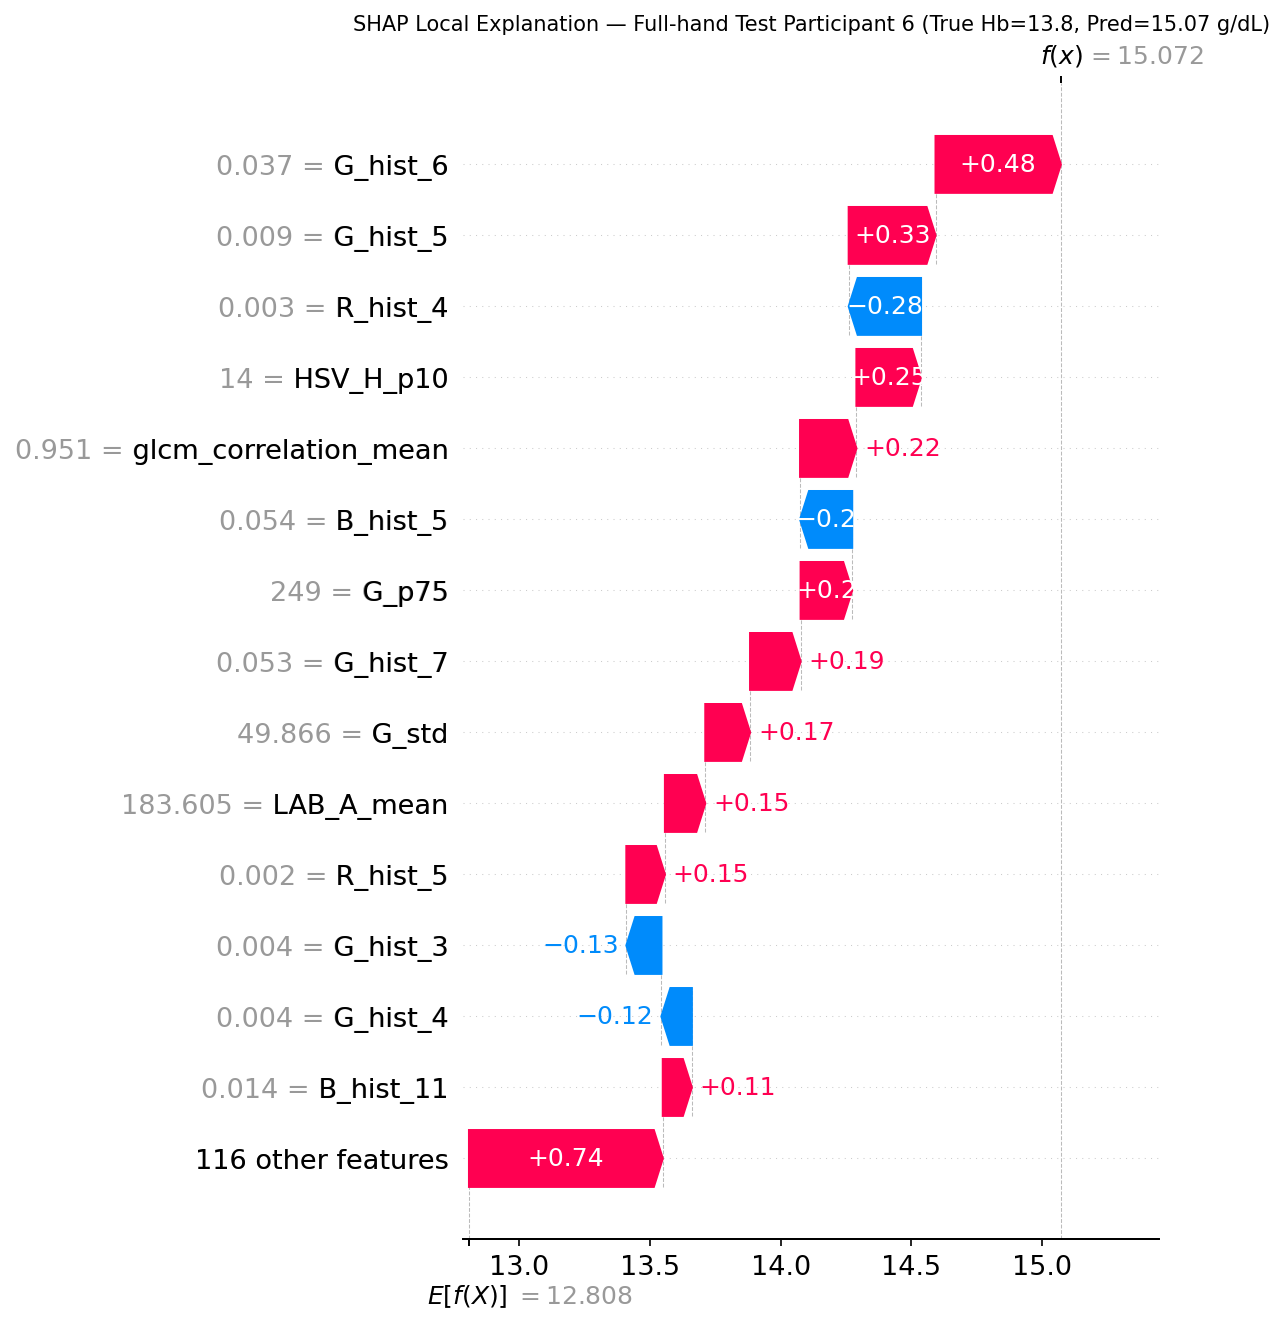

The file beside this chart, header and first rows:
feature, raw_feature_value, scaled_feature_value, shap_value_g_dl, abs_shap_value, direction
G_hist_6, 0.03683, 2.158, 0.4793, 0.4793, positive (+Hb)
G_hist_5, 0.009307, 0.5646, 0.3322, 0.3322, positive (+Hb)
R_hist_4, 0.002591, 1.656, -0.2766, 0.2766, negative (-Hb)
HSV_H_p10, 14.0, -0.3189, 0.247, 0.247, positive (+Hb)
glcm_correlation_mean, 0.9507, 1.138, 0.2156, 0.2156, positive (+Hb)
B_hist_5, 0.05389, 3.285, -0.1993, 0.1993, negative (-Hb)
G_p75, 249.0, 0.8132, 0.1972, 0.1972, positive (+Hb)
G_hist_7, 0.05341, 2.631, 0.1934, 0.1934, positive (+Hb)
G_std, 49.87, 2.649, 0.1713, 0.1713, positive (+Hb)
LAB_A_mean, 183.6, -2.092, 0.1544, 0.1544, positive (+Hb)
R_hist_5, 0.002372, 0.6677, 0.1476, 0.1476, positive (+Hb)
G_hist_3, 0.003747, 2.11, -0.1341, 0.1341, negative (-Hb)
G_hist_4, 0.004385, 0.6731, -0.1164, 0.1164, negative (-Hb)
B_hist_11, 0.01351, -0.9127, 0.1111, 0.1111, positive (+Hb)
HSV_H_std, 51.61, 1.17, 0.1079, 0.1079, positive (+Hb)
R_hist_12, 0.1428, 0.1762, 0.1069, 0.1069, positive (+Hb)
R_hist_2, 0.001555, 1.565, 0.08487, 0.08487, positive (+Hb)
R_hist_14, 0.2161, -0.3987, -0.08431, 0.08431, negative (-Hb)
R_hist_7, 0.006298, 1.182, 0.08338, 0.08338, positive (+Hb)
R_p90, 241.0, -0.6244, 0.0832, 0.0832, positive (+Hb)
R_hist_8, 0.01256, 1.013, -0.07415, 0.07415, negative (-Hb)
R_hist_10, 0.1093, 0.8374, -0.07278, 0.07278, negative (-Hb)
LAB_A_p25, 21.0, -3.367, 0.07259, 0.07259, positive (+Hb)
B_hist_10, 0.01327, -0.4129, 0.07044, 0.07044, positive (+Hb)
HSV_V_p90, 255.0, 0.8052, -0.069, 0.069, negative (-Hb)
glcm_correlation_std, 0.02589, -1.093, 0.06339, 0.06339, positive (+Hb)
HSV_S_std, 33.91, 2.58, 0.06287, 0.06287, positive (+Hb)
HSV_H_mean, 94.02, -2.509, -0.05992, 0.05992, negative (-Hb)
B_hist_12, 0.02178, -2.749, 0.05194, 0.05194, positive (+Hb)
B_hist_2, 0.001375, 0.638, 0.04928, 0.04928, positive (+Hb)
glcm_homogeneity_mean, 0.9064, -2.435, 0.04776, 0.04776, positive (+Hb)
R_std, 31.65, 1.483, -0.04744, 0.04744, negative (-Hb)
LAB_B_lab_p25, 20.0, -0.3196, -0.04673, 0.04673, negative (-Hb)
glcm_contrast_mean, 0.744, 2.276, -0.04413, 0.04413, negative (-Hb)
glcm_homogeneity_std, 0.02268, 2.24, 0.03917, 0.03917, positive (+Hb)
HSV_S_mean, 42.34, 3.046, 0.03852, 0.03852, positive (+Hb)
paleness_index, 2.022, -1.251, 0.03772, 0.03772, positive (+Hb)
LAB_L_std, 41.85, 2.508, 0.03621, 0.03621, positive (+Hb)
GREY_p10, 135.0, -2.046, -0.03592, 0.03592, negative (-Hb)
B_hist_3, 0.005202, 1.817, -0.03522, 0.03522, negative (-Hb)
HSV_H_p50, 127.0, -0.6111, 0.03488, 0.03488, positive (+Hb)
glcm_contrast_std, 0.3918, 1.897, 0.0342, 0.0342, positive (+Hb)
G_hist_11, 0.02854, -1.459, -0.03392, 0.03392, negative (-Hb)
R_hist_9, 0.03314, 0.392, 0.03361, 0.03361, positive (+Hb)
R_hist_6, 0.003129, 0.5894, 0.03294, 0.03294, positive (+Hb)
R_hist_11, 0.1285, 0.9455, 0.03043, 0.03043, positive (+Hb)
G_hist_8, 0.04741, 1.467, 0.02776, 0.02776, positive (+Hb)
G_p10, 125.0, -1.872, 0.02712, 0.02712, positive (+Hb)
LAB_B_lab_mean, 158.5, -1.293, -0.02571, 0.02571, negative (-Hb)
G_hist_12, 0.05919, -2.279, -0.02547, 0.02547, negative (-Hb)
B_hist_9, 0.02388, -0.09756, 0.02469, 0.02469, positive (+Hb)
G_hist_10, 0.03848, 0.2794, 0.02457, 0.02457, positive (+Hb)
GREY_std, 43.99, 2.556, 0.02219, 0.02219, positive (+Hb)
LAB_L_p75, 246.0, 0.574, 0.02185, 0.02185, positive (+Hb)
B_hist_13, 0.1044, -0.6027, 0.02164, 0.02164, positive (+Hb)
B_hist_4, 0.01738, 1.436, -0.02116, 0.02116, negative (-Hb)
G_hist_15, 0.4473, 0.7042, -0.01965, 0.01965, negative (-Hb)
GREY_p90, 250.0, 0.3331, 0.01897, 0.01897, positive (+Hb)
HSV_S_p50, 29.0, 1.786, 0.01849, 0.01849, positive (+Hb)
B_hist_14, 0.1601, -1.391, -0.01801, 0.01801, negative (-Hb)
... 70 more rows
